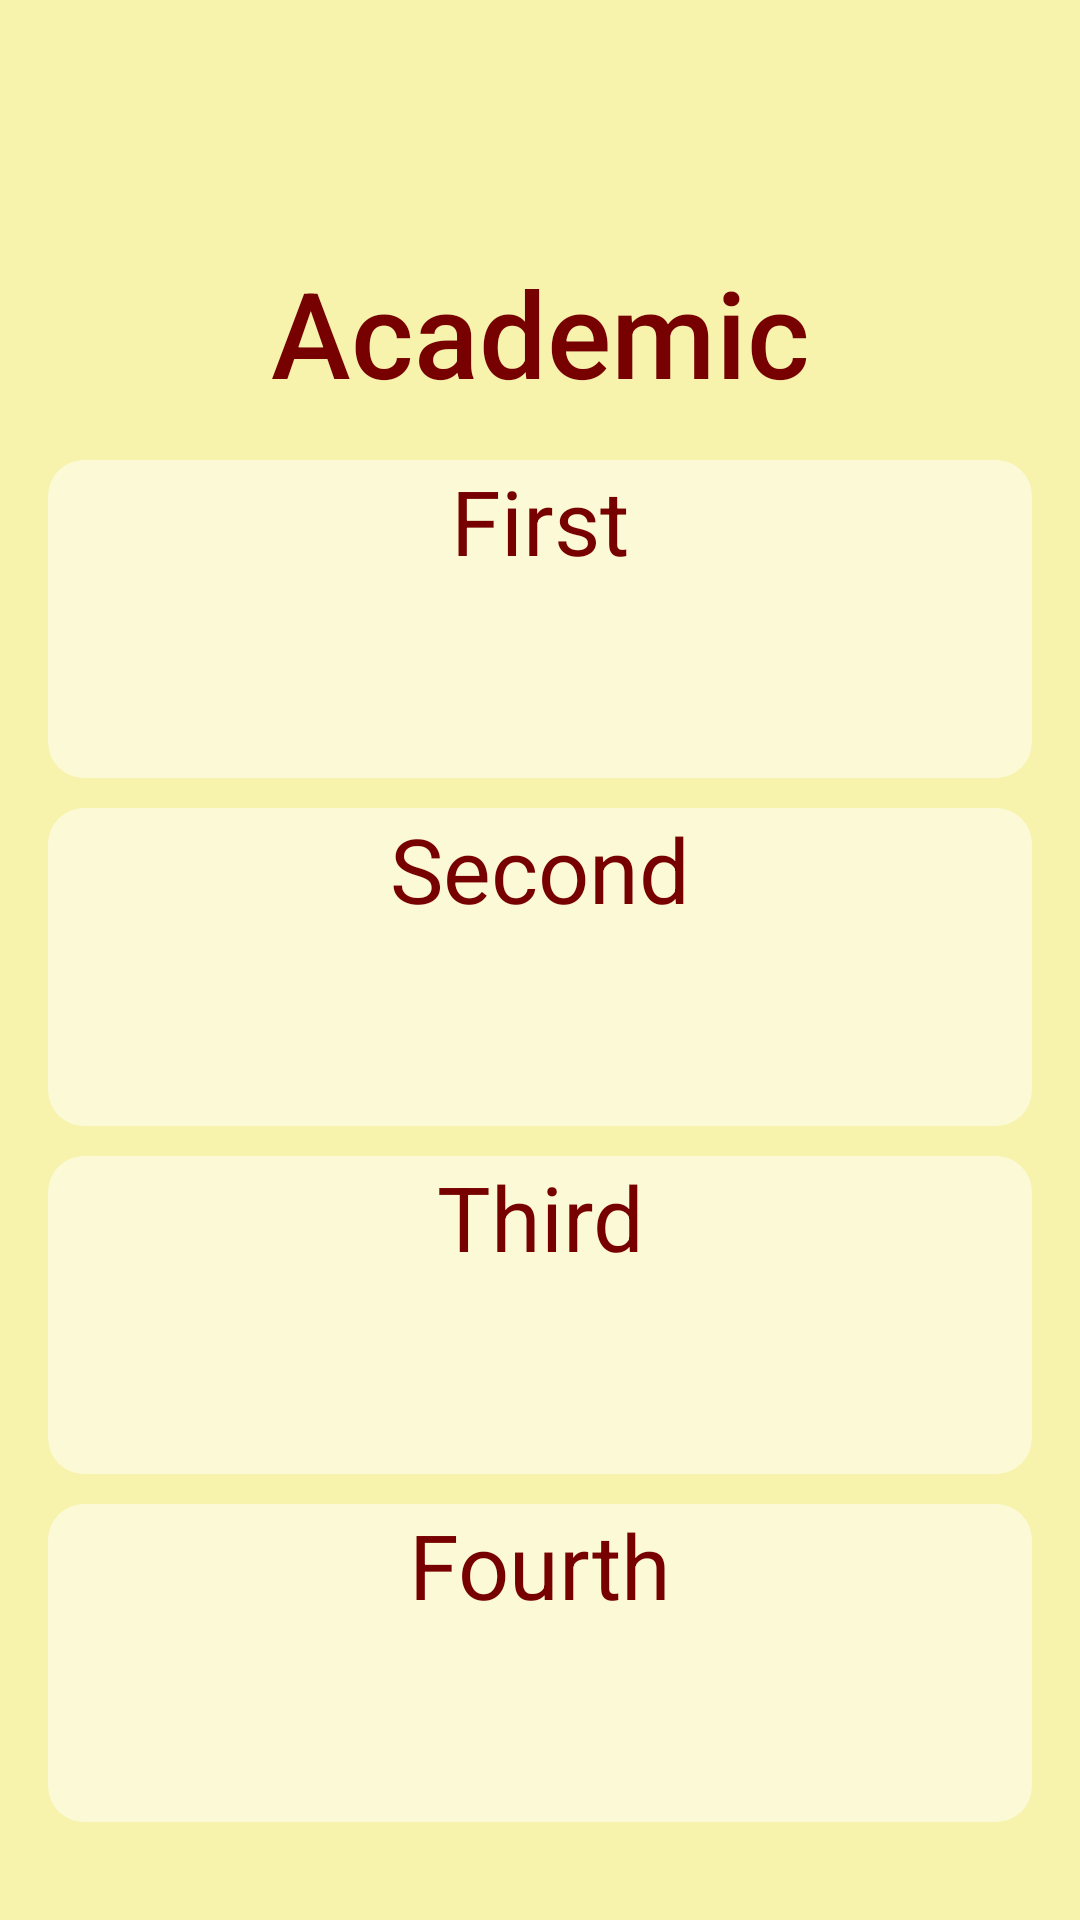

The Android layout XML behind this screen, and the referenced resources:
<!-- AndroidManifest.xml: application theme Theme.TreeHole -->
<!-- res/layout/academic_page.xml -->
<?xml version="1.0" encoding="utf-8"?>
<ScrollView xmlns:android="http://schemas.android.com/apk/res/android"
    xmlns:app="http://schemas.android.com/apk/res-auto"
    xmlns:tools="http://schemas.android.com/tools"
    android:layout_width="match_parent"
    android:layout_height="match_parent"
    android:background="@color/yellow">

    <LinearLayout
        android:layout_width="match_parent"
        android:layout_height="wrap_content"
        android:orientation="vertical">

        
        <LinearLayout
            android:layout_width="match_parent"
            android:layout_height="wrap_content"
            android:orientation="horizontal"
            android:padding="10dp">

            
            
            
            
            
            
            
            
            
            

            <ImageButton
                android:id="@+id/createButton"
                android:layout_width="48dp"
                android:layout_height="48dp"
                android:background="?attr/selectableItemBackgroundBorderless"
                android:contentDescription="Add"
                android:scaleType="centerInside"
                android:src="@drawable/plus"
                app:tint="@color/darkred" />

        </LinearLayout>

        

        
        <androidx.constraintlayout.widget.ConstraintLayout
            android:layout_width="match_parent"
            android:layout_height="wrap_content">

            <TextView
                android:layout_width="wrap_content"
                android:layout_height="wrap_content"
                android:layout_marginTop="16dp"
                android:fontFamily="sans-serif-medium"
                android:text="Academic"
                android:textColor="@color/darkred"
                android:textSize="40sp"
                app:layout_constraintEnd_toEndOf="parent"
                app:layout_constraintStart_toStartOf="parent"
                app:layout_constraintTop_toTopOf="parent" />

            


        </androidx.constraintlayout.widget.ConstraintLayout>

        <LinearLayout
            android:layout_width="match_parent"
            android:layout_height="wrap_content"
            android:background="@drawable/rounded_corner_background"
            android:orientation="vertical"
            android:padding="16dp">

            <TextView
                android:layout_width="match_parent"
                android:layout_height="106dp"
                android:layout_marginBottom="10dp"
                android:background="@drawable/rounded_corner_background"
                android:backgroundTint="@color/semi_transparent_white"
                android:text="First"
                android:textAlignment="center"
                android:textColor="@color/darkred"
                android:textSize="30dp" />

            <TextView
                android:layout_width="match_parent"
                android:layout_height="106dp"
                android:layout_marginBottom="10dp"
                android:background="@drawable/rounded_corner_background"
                android:backgroundTint="@color/semi_transparent_white"
                android:text="Second"
                android:textAlignment="center"
                android:textColor="@color/darkred"
                android:textSize="30dp" />

            <TextView
                android:layout_width="match_parent"
                android:layout_height="106dp"
                android:layout_marginBottom="10dp"
                android:background="@drawable/rounded_corner_background"
                android:backgroundTint="@color/semi_transparent_white"
                android:text="Third"
                android:textAlignment="center"
                android:textColor="@color/darkred"
                android:textSize="30dp" />

            <TextView
                android:layout_width="match_parent"
                android:layout_height="106dp"
                android:layout_marginBottom="10dp"
                android:background="@drawable/rounded_corner_background"
                android:backgroundTint="@color/semi_transparent_white"
                android:text="Fourth"
                android:textAlignment="center"
                android:textColor="@color/darkred"
                android:textSize="30dp" />

        </LinearLayout>
    </LinearLayout>
</ScrollView>
<!-- resources referenced by this layout -->
<resources>
  <color name="darkred">#770101</color>
  <color name="semi_transparent_white">#80FFFFFF</color>
  <color name="yellow">#f7f3ad</color>
  <!-- drawable rounded_corner_background (drawable) -->
  <?xml version="1.0" encoding="utf-8"?>
      <shape xmlns:android="http://schemas.android.com/apk/res/android">
          <corners android:radius="12dp" /> 
      </shape>
  <style name="Theme.TreeHole" parent="Base.Theme.TreeHole" />
  <style name="Base.Theme.TreeHole" parent="Theme.Material3.DayNight.NoActionBar">
          
          
      </style>
</resources>
